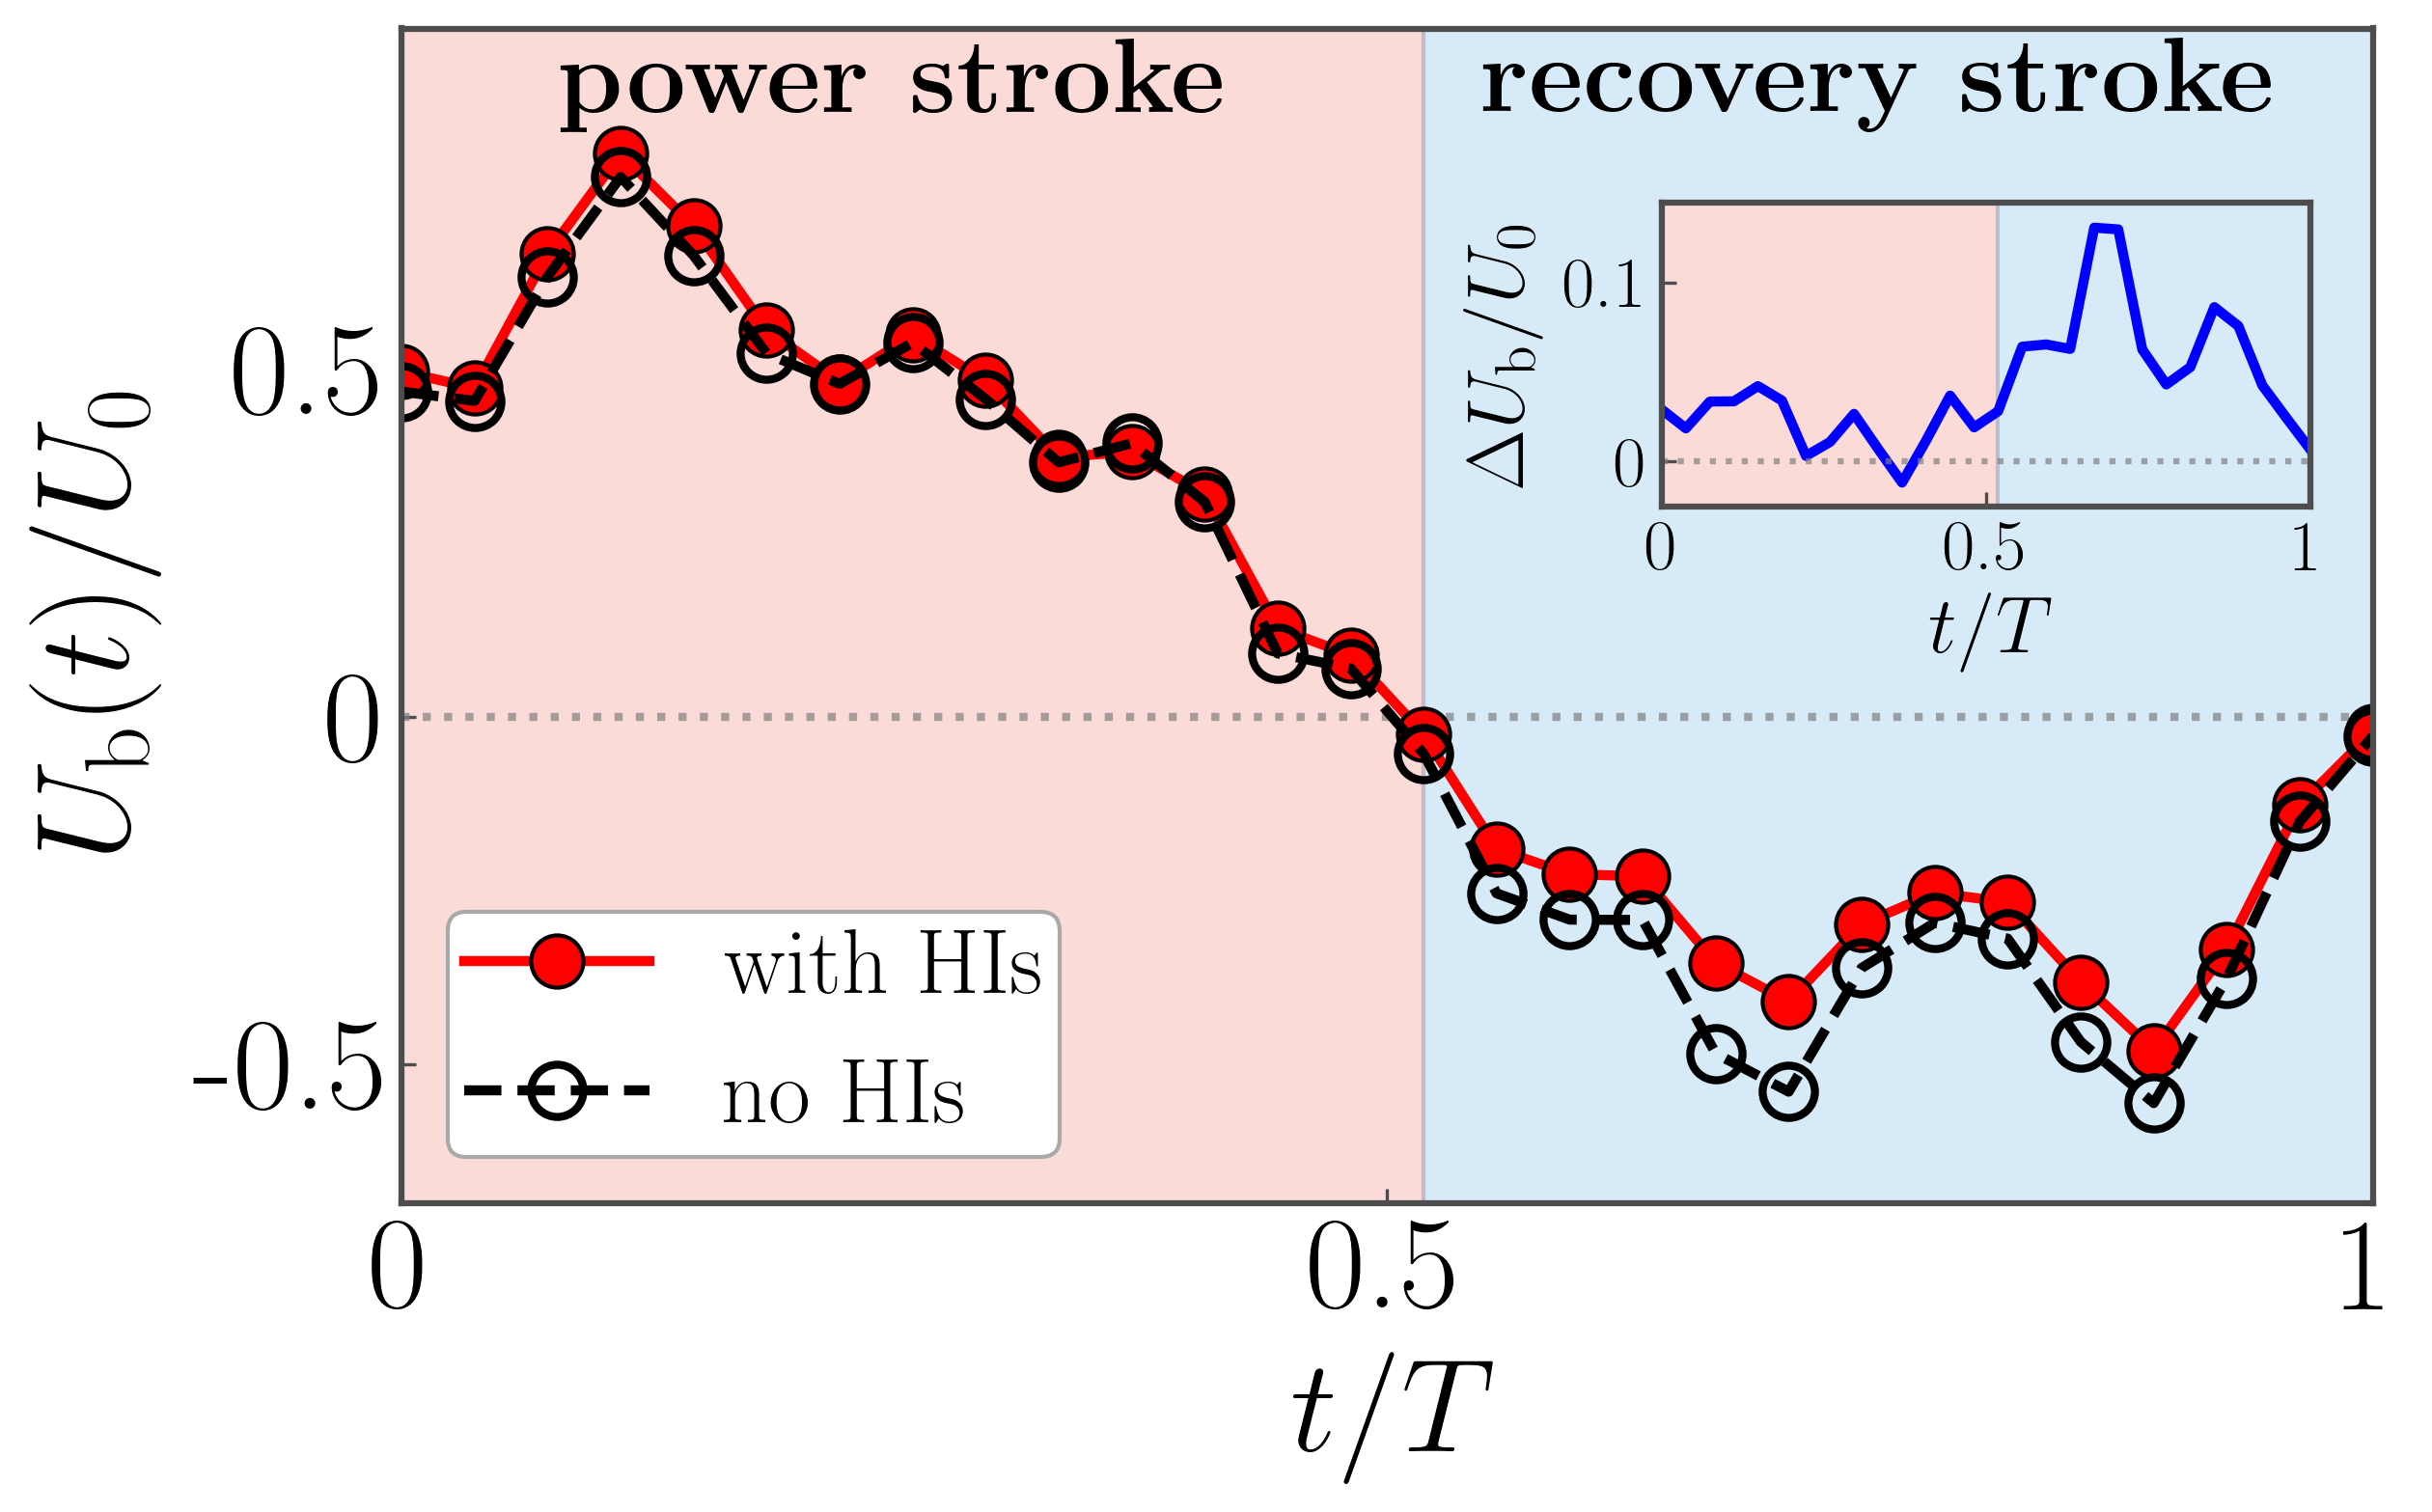

Write Python code to recreate this figure.
"""
This code plots the instantaneous swimming speed Ub(t) over one beating cycle.

Input files:
    - Fig3a.csv: Time-series data 
        * t/T: Normalized time 
        * Ub(with_HIs): Swimming speed with hydrodynamic interactions 
        * Ub(no_HIs): Swimming speed without hydrodynamic interactions
        * delta_Ub: Velocity difference

Output:
    - Fig3a.png 
        * Main plot: Ub(t)/U0 vs t/T 
        * Inset plot: ΔUb/U0 vs t/T
"""
import pandas as pd
import matplotlib.pyplot as plt
import os

fontsize = 33
plt.rcParams.update({
    "text.usetex": True,
    "font.family": 'serif',
    "xtick.direction": 'in',
    "ytick.direction": 'in',
    "axes.edgecolor": '0.3',
    "xtick.color": "0.3",
    "ytick.color": "0.3",
    "xtick.labelcolor": "black",
    "ytick.labelcolor": "black",
    "xtick.labelsize": fontsize,
    "ytick.labelsize": fontsize,
    "axes.labelsize": fontsize,
    "axes.titlesize": fontsize + 2, 
    "legend.fontsize": fontsize - 10,
    "lines.linewidth": 2.5,
    "axes.linewidth": 1.5,
})
plt.rcParams['text.latex.preamble'] = r'\usepackage{amsmath}'

current_dir = os.path.dirname(os.path.abspath(__file__))
data_file = os.path.join(current_dir, 'Fig3a.csv')
output_file = os.path.join(current_dir, 'Fig3a.png')

df = pd.read_csv(data_file)
t = df['t/T'].values
v_with = df['Ub(with_HIs)'].values
v_without = df['Ub(no_HIs)'].values
v_diff = df['delta_Ub'].values

fig, ax = plt.subplots(figsize=(8, 5))
ax.set_position([0.15, 0.15, 0.75, 0.75])

ax.axhline(0, color='gray', linestyle=':', linewidth=2, alpha=0.7)
ax.plot(t, v_with, color='red', linestyle='-', marker='o', markerfacecolor='red',
         markeredgecolor='black', markeredgewidth=1, markersize=13, label='with HIs')
ax.plot(t, v_without, color='black', linestyle='--', marker='o', markerfacecolor='none',
         markeredgecolor='black', markeredgewidth=2, markersize=13, label='no HIs')

ax.axvspan(0, 14/27, color='#E74C3C', alpha=0.2)
ax.axvspan(14/27, 1, color='#3498DB', alpha=0.2)

ax.text(0.25, 0.91, r'\textbf{power stroke}', fontsize=fontsize-6.5,
         ha='center', va='center')
ax.text(0.75, 0.91, r'\textbf{recovery stroke}', fontsize=fontsize-6.5,
         ha='center', va='center')

ax.set_xlim(0, 1)
ax.set_ylim(-0.7, 0.99)
ax.set_xticks([0, 0.5, 1],['0', '0.5', '1'])
ax.set_yticks([-0.5, 0, 0.5],['-0.5', '0', '0.5'])
ax.set_xlabel(r'$t/T$', fontsize=fontsize)
ax.set_ylabel(r'$U_{\mathrm{b}}(t)/U_{0}$', fontsize=fontsize, labelpad=8)
ax.legend(loc='lower left', frameon=True, edgecolor='darkgray',
           facecolor='white', framealpha=1, borderpad=0.18)

ax_inset = fig.add_axes([0.68, 0.65, 0.28, 0.21])
ax_inset.plot(t, v_diff, color='blue', linewidth=2.5)
ax_inset.axhline(0, color='gray', linestyle=':', linewidth=1.5, alpha=0.7)
ax_inset.axvspan(0, 14/27, color='#E74C3C', alpha=0.2)
ax_inset.axvspan(14/27, 1, color='#3498DB', alpha=0.2)
ax_inset.set_xlim(0, 1)
ax_inset.set_ylim(-0.025, 0.145)
ax_inset.set_xticks([0, 0.5, 1],['0', '0.5', '1'])
ax_inset.set_yticks([0, 0.1],['0', '0.1'])
ax_inset.set_xlabel(r'$t/T$', fontsize=20, labelpad=2)
ax_inset.set_ylabel(r'$\Delta U_{\mathrm{b}}/U_{0}$', fontsize=20, labelpad=5)
ax_inset.tick_params(labelsize=18)

plt.tight_layout(pad=0)
plt.savefig(output_file, dpi=300, bbox_inches='tight')
plt.show()